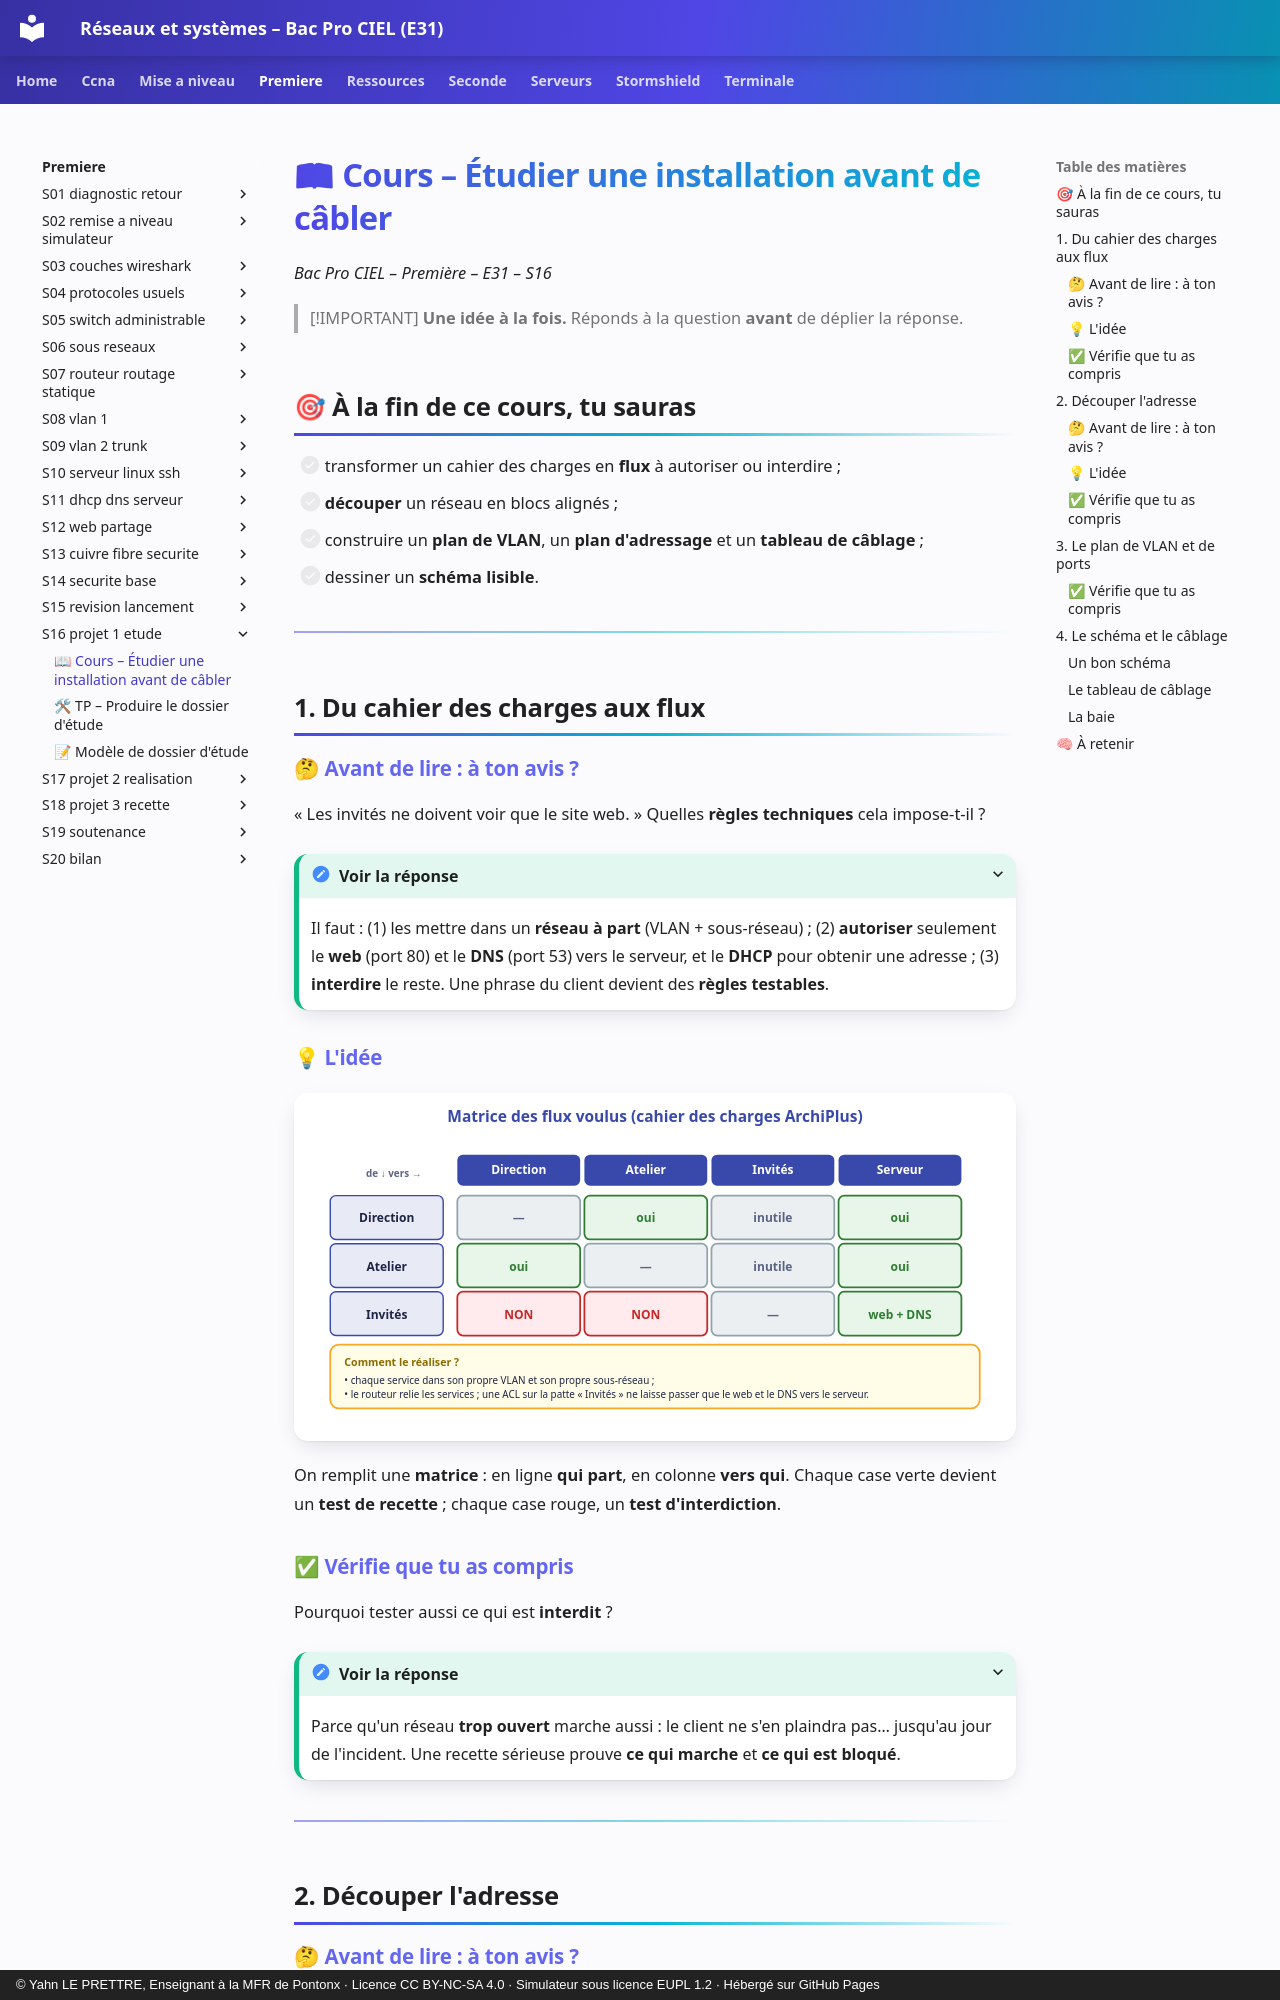

repository: YahnLP/bacprociel-reseau-systeme · page: premiere/S16-projet-1-etude/01-cours/index.html · generator: mkdocs · copyright: © Yahn LE PRETTRE, Enseignant à la MFR de Pontonx · Licence CC BY-NC-SA 4.0 · Simulateur sous licence EUPL 1.2 · Hébergé sur GitHub Pages

# 📖 Cours – Étudier une installation avant de câbler

*Bac Pro CIEL – Première – E31 – S16*

> [!IMPORTANT]
> **Une idée à la fois.** Réponds à la question **avant** de déplier la réponse.

## 🎯 À la fin de ce cours, tu sauras

- [ ] transformer un cahier des charges en **flux** à autoriser ou interdire ;
- [ ] **découper** un réseau en blocs alignés ;
- [ ] construire un **plan de VLAN**, un **plan d'adressage** et un **tableau de câblage** ;
- [ ] dessiner un **schéma lisible**.

---

## 1. Du cahier des charges aux flux

### 🤔 Avant de lire : à ton avis ?

« Les invités ne doivent voir que le site web. » Quelles **règles techniques** cela impose-t-il ?

<details markdown="1"><summary>Voir la réponse</summary>

Il faut : (1) les mettre dans un **réseau à part** (VLAN + sous-réseau) ; (2) **autoriser** seulement le **web** (port 80) et le **DNS** (port 53) vers le serveur, et le **DHCP** pour obtenir une adresse ; (3) **interdire** le reste. Une phrase du client devient des **règles testables**.

</details>

### 💡 L'idée

![Matrice des flux](images/matrice-flux.svg)

On remplit une **matrice** : en ligne **qui part**, en colonne **vers qui**. Chaque case verte devient un **test de recette** ; chaque case rouge, un **test d'interdiction**.

### ✅ Vérifie que tu as compris

Pourquoi tester aussi ce qui est **interdit** ?

<details markdown="1"><summary>Voir la réponse</summary>

Parce qu'un réseau **trop ouvert** marche aussi : le client ne s'en plaindra pas… jusqu'au jour de l'incident. Une recette sérieuse prouve **ce qui marche** et **ce qui est bloqué**.

</details>

---

## 2. Découper l'adresse
